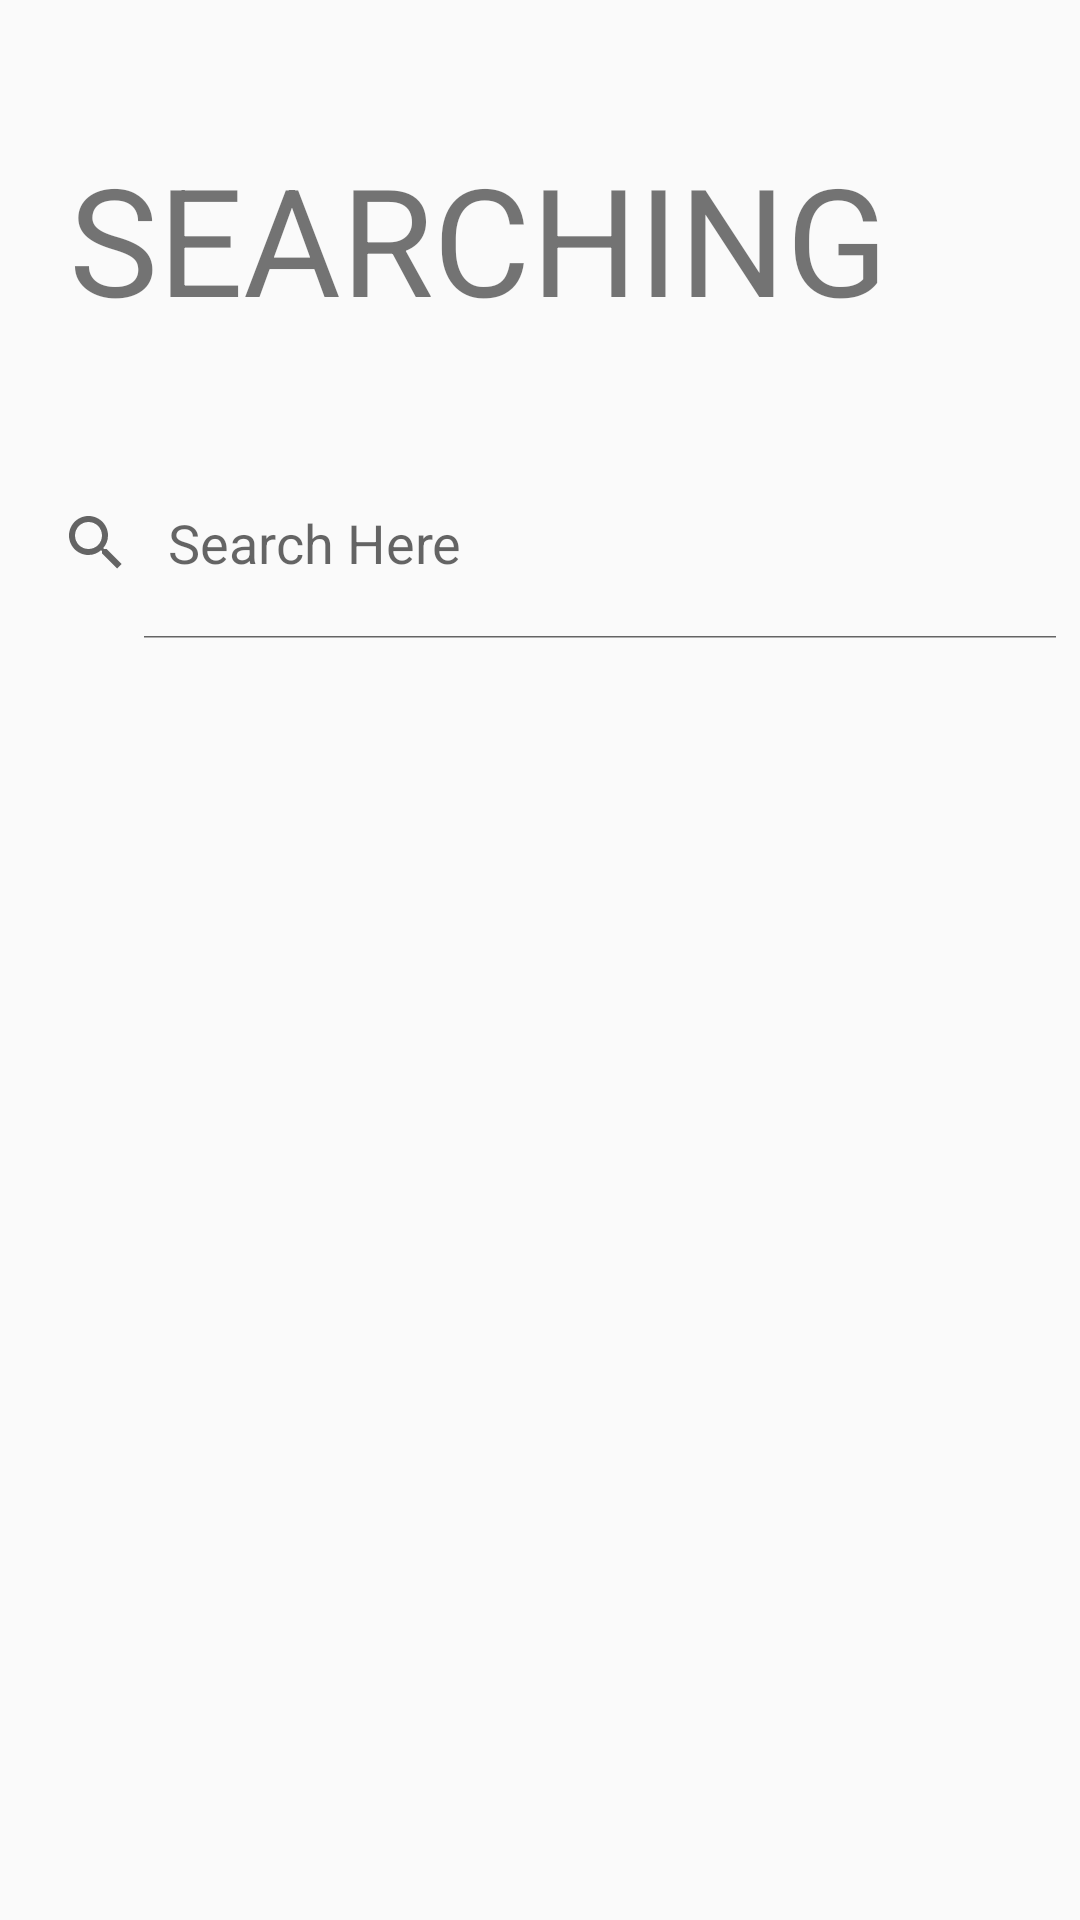

Reconstruct the res/layout file that produces this screen, plus the resources it refers to.
<!-- AndroidManifest.xml: application theme Theme.AppCompat.Light.NoActionBar -->
<!-- res/layout/activity_studymanagement_student_search.xml -->
<?xml version="1.0" encoding="utf-8"?>
<LinearLayout xmlns:android="http://schemas.android.com/apk/res/android"
    xmlns:app="http://schemas.android.com/apk/res-auto"
    xmlns:tools="http://schemas.android.com/tools"
    android:layout_width="match_parent"
    android:layout_height="match_parent"
    android:orientation="vertical"
    tools:context="StudyManagement.studymanagement_student_search">

    <LinearLayout
        android:layout_width="match_parent"
        android:layout_height="46dp"
        android:orientation="vertical"></LinearLayout>

    <LinearLayout
        android:layout_width="match_parent"
        android:layout_height="76dp"
        android:orientation="vertical">

        <TextView
            android:id="@+id/txtSearching"
            android:layout_width="314dp"
            android:layout_height="wrap_content"
            android:layout_gravity="center"
            android:text="SEARCHING"
            android:textSize="50dp" />
    </LinearLayout>

    <LinearLayout
        android:layout_width="match_parent"
        android:layout_height="27dp"
        android:orientation="vertical"></LinearLayout>

    <LinearLayout
        android:layout_width="match_parent"
        android:layout_height="64dp"
        android:orientation="vertical">

        <SearchView
            android:id="@+id/searchView"
            android:layout_width="match_parent"
            android:layout_height="match_parent"
            android:iconifiedByDefault="false"
            android:queryHint="Search Here" />
    </LinearLayout>

    <LinearLayout
        android:layout_width="match_parent"
        android:layout_height="45dp"
        android:orientation="vertical"></LinearLayout>

    <ListView
        android:id="@+id/lvTimKiem"
        android:layout_width="match_parent"
        android:layout_height="415dp" />

    <LinearLayout
        android:layout_width="match_parent"
        android:layout_height="32dp"
        android:orientation="vertical"></LinearLayout>

    <LinearLayout
        android:layout_width="match_parent"
        android:layout_height="59dp"
        android:orientation="vertical">

        <ImageButton
            android:id="@+id/btnBack"
            android:layout_width="67dp"
            android:layout_height="match_parent"
            android:layout_gravity="right"
            android:background="#FFFFFF"
            app:srcCompat="@drawable/backiconyellow48" />
    </LinearLayout>
</LinearLayout>
<!-- resources referenced by this layout -->
<resources>
  <!-- drawable backiconyellow48: png bitmap (drawable-v24, 2230 bytes) -->
</resources>
